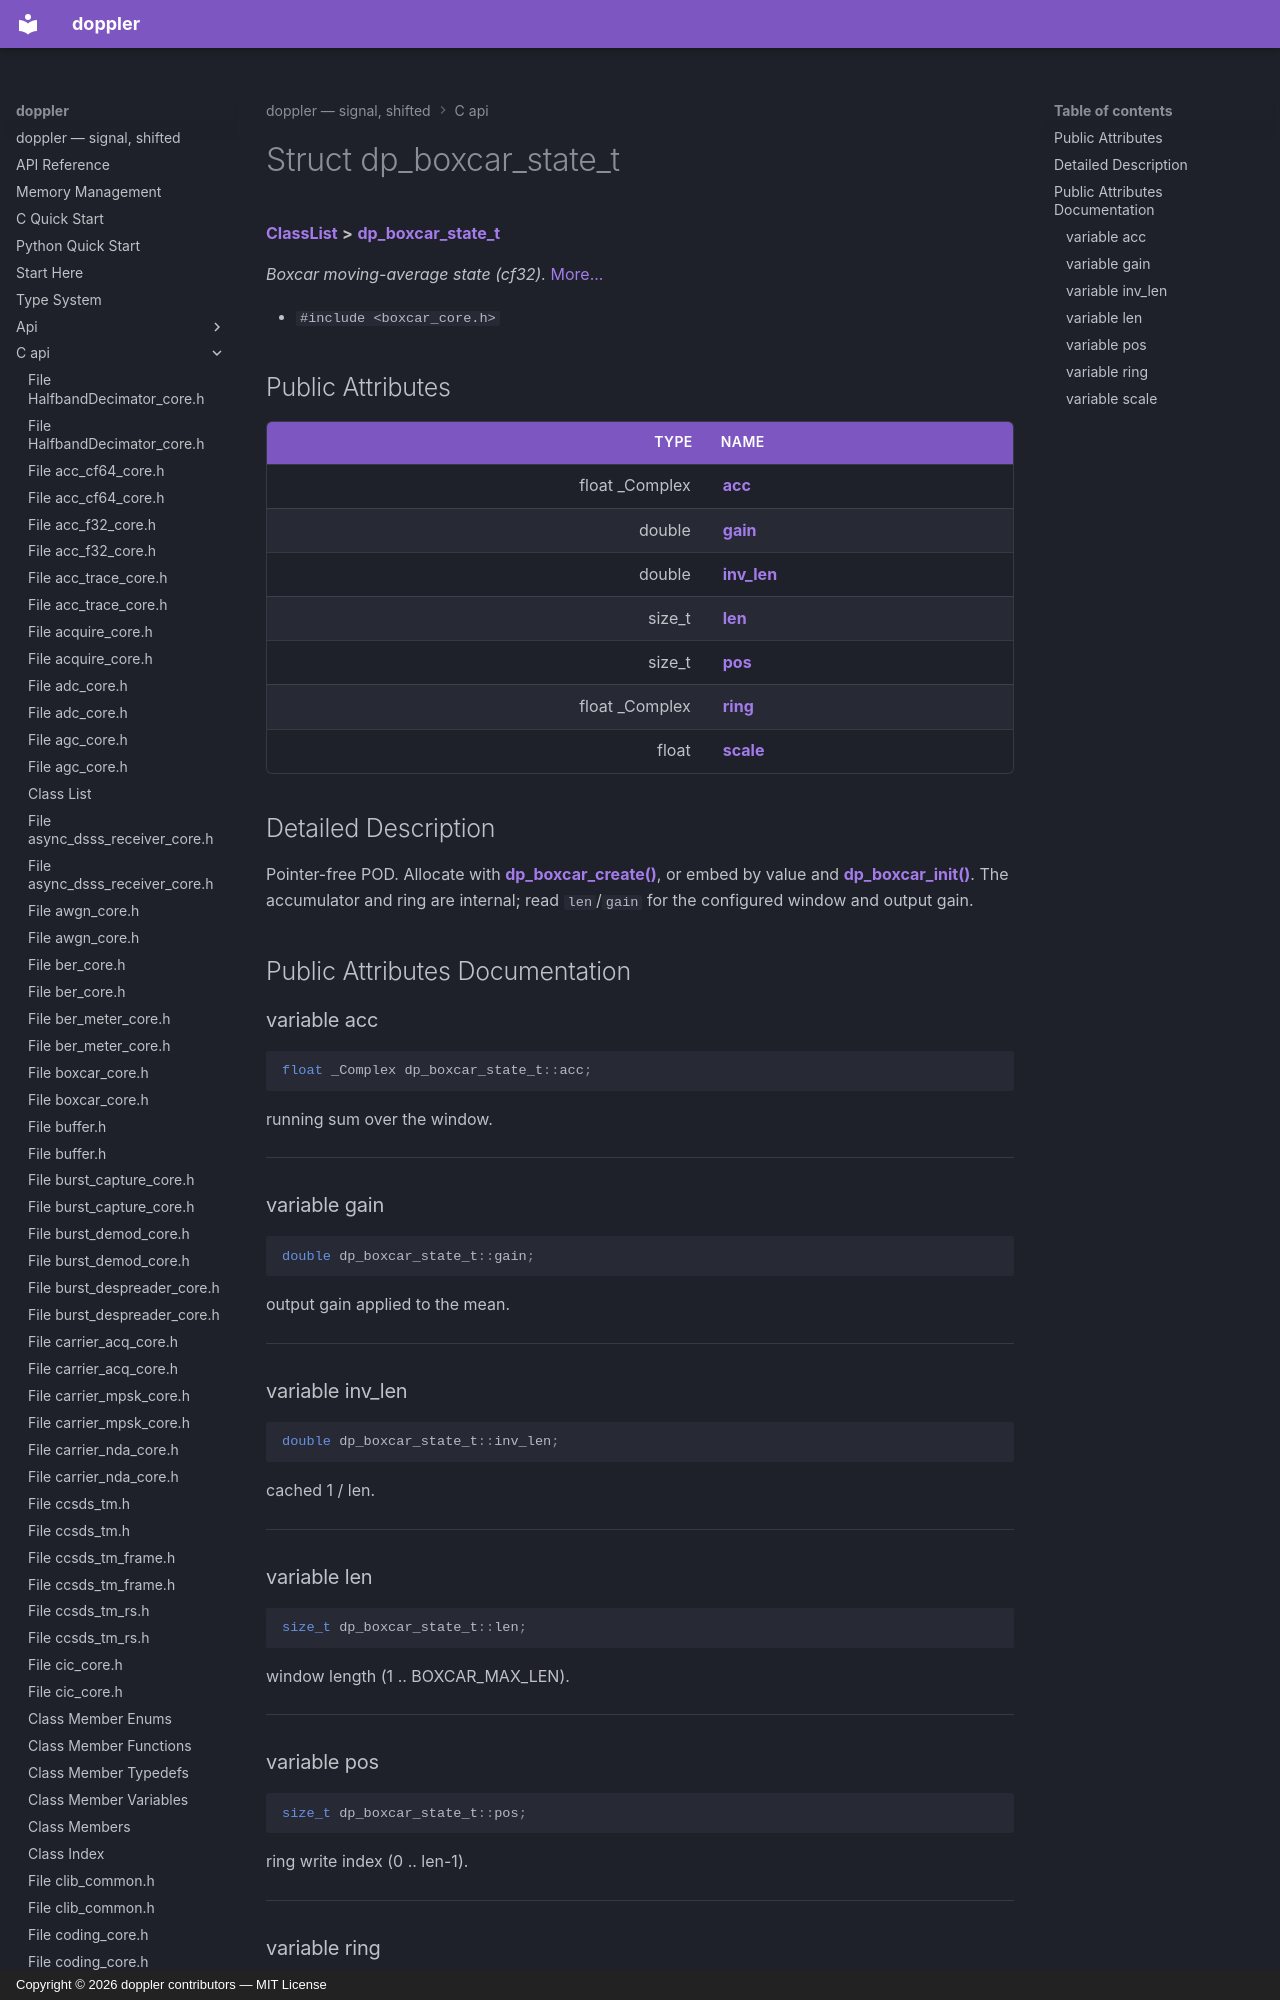

repository: doppler-dsp/doppler · page: c-api/structdp__boxcar__state__t/index.html · generator: mkdocs · copyright: Copyright © 2026 doppler contributors — MIT License



# Struct dp\_boxcar\_state\_t



[**ClassList**](annotated.md) **>** [**dp\_boxcar\_state\_t**](structdp__boxcar__state__t.md)



_Boxcar moving-average state (cf32)._ [More...](#detailed-description)

* `#include <boxcar_core.h>`





















## Public Attributes

| Type | Name |
| ---: | :--- |
|  float \_Complex | [**acc**](#variable-acc)  <br> |
|  double | [**gain**](#variable-gain)  <br> |
|  double | [**inv\_len**](#variable-inv_len)  <br> |
|  size\_t | [**len**](#variable-len)  <br> |
|  size\_t | [**pos**](#variable-pos)  <br> |
|  float \_Complex | [**ring**](#variable-ring)  <br> |
|  float | [**scale**](#variable-scale)  <br> |
